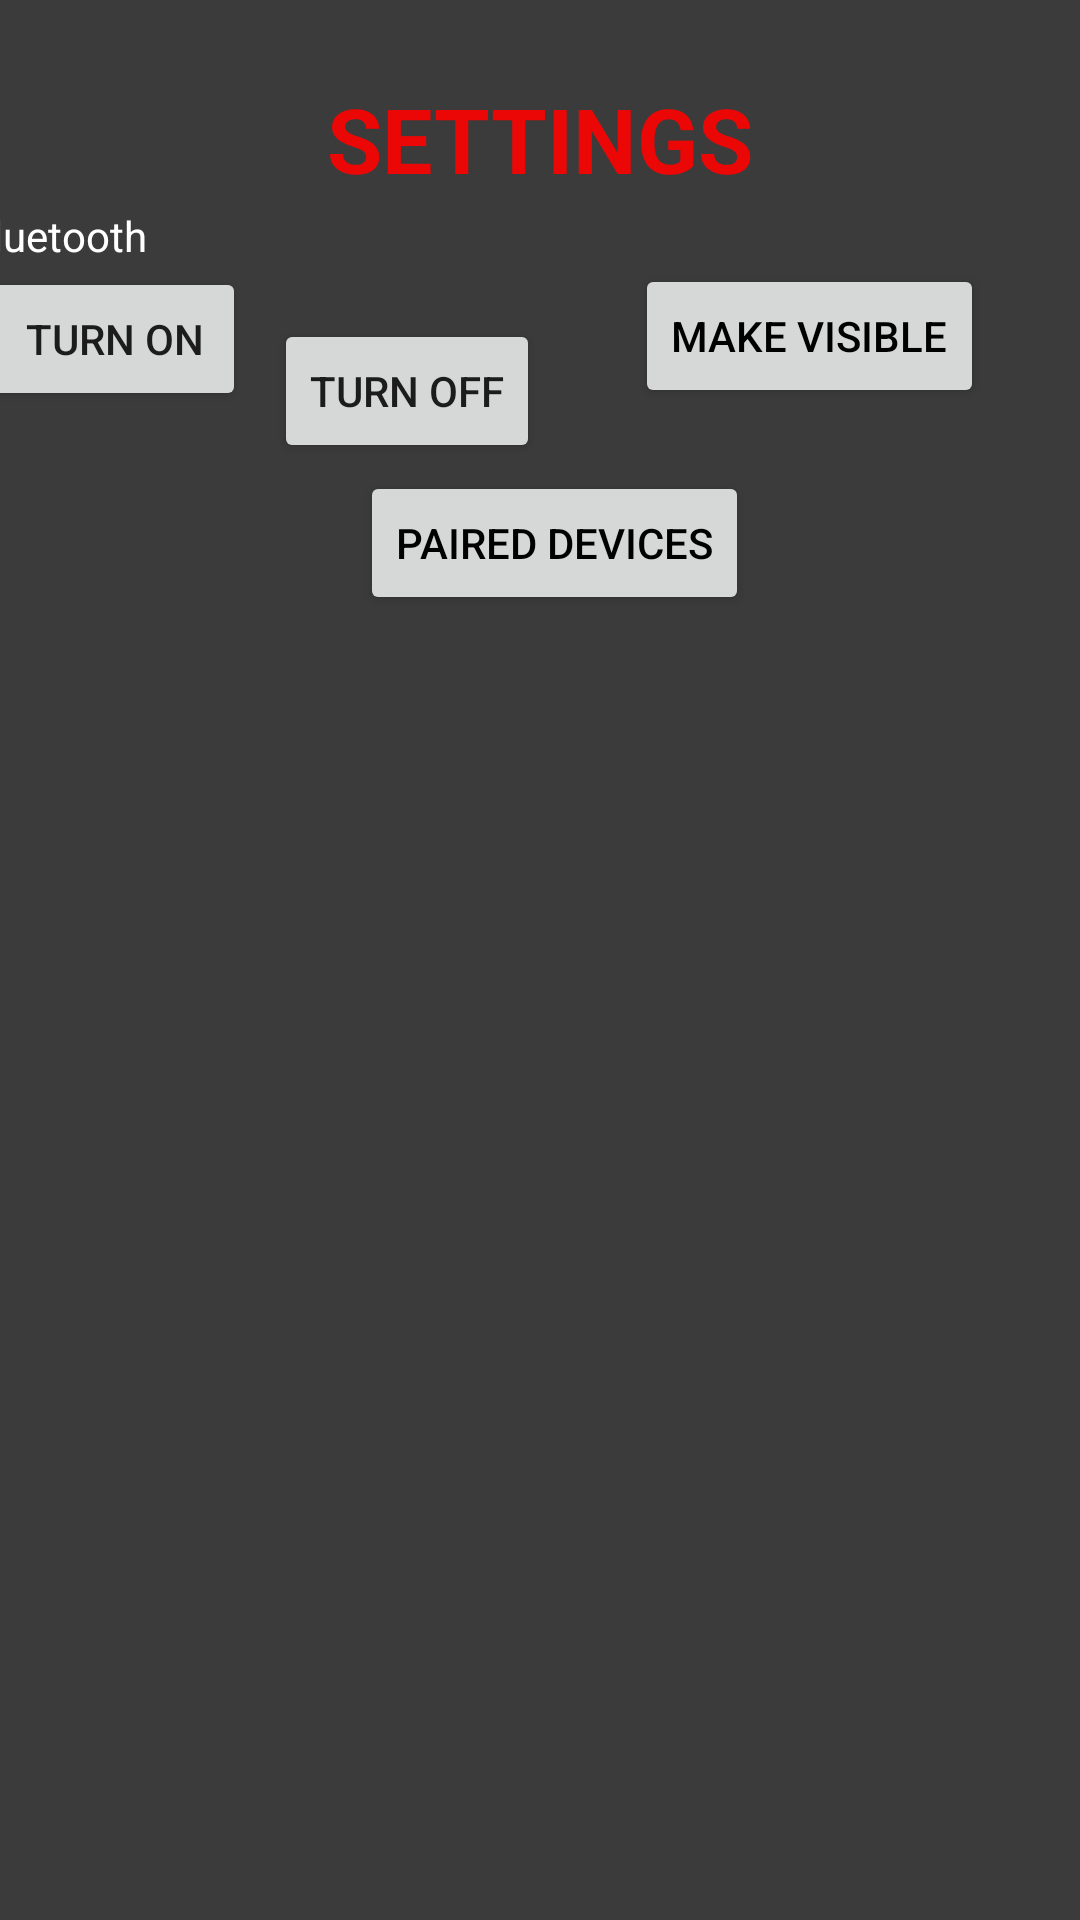

Write the Android layout XML for this screen, with the resource values it uses.
<!-- AndroidManifest.xml: application theme Theme.AppCompat.Light.NoActionBar -->
<!-- res/layout/activity_settings.xml -->
<?xml version="1.0" encoding="utf-8"?>
<androidx.constraintlayout.widget.ConstraintLayout xmlns:android="http://schemas.android.com/apk/res/android"
    xmlns:app="http://schemas.android.com/apk/res-auto"
    xmlns:tools="http://schemas.android.com/tools"
    android:layout_width="match_parent"
    android:layout_height="match_parent"
    android:background="#3C3B3B"
    android:elevation="15dp"
    tools:context=".Settings">

    <TextView
        android:id="@+id/textView7"
        android:layout_width="wrap_content"
        android:layout_height="wrap_content"
        android:layout_marginTop="26dp"
        android:background="#3C3B3B"
        android:text="@string/settings"
        android:textAllCaps="true"
        android:textColor="#EC0707"
        android:textSize="30sp"
        android:textStyle="bold"
        app:layout_constraintEnd_toEndOf="parent"
        app:layout_constraintStart_toStartOf="parent"
        app:layout_constraintTop_toTopOf="parent" />


    <TextView
        android:id="@+id/textView8"
        android:layout_width="wrap_content"
        android:layout_height="wrap_content"
        android:layout_marginStart="13dp"
        android:layout_marginEnd="336dp"
        android:layout_marginBottom="1dp"
        android:text="@string/bluetooth"
        android:textColor="@color/white"
        app:layout_constraintBottom_toTopOf="@+id/turnOn"
        app:layout_constraintEnd_toEndOf="parent"
        app:layout_constraintStart_toStartOf="parent" />

    <Button
        android:id="@+id/turnOn"
        android:layout_width="wrap_content"
        android:layout_height="wrap_content"
        android:layout_marginStart="16dp"
        android:layout_marginEnd="300dp"
        android:layout_marginBottom="503dp"
        android:onClick="onSwitchClickOn"
        android:text="@string/turn_on"
        app:layout_constraintBottom_toBottomOf="parent"
        app:layout_constraintEnd_toEndOf="parent"
        app:layout_constraintStart_toStartOf="parent"
        tools:ignore="UseSwitchCompatOrMaterialXml" />

    <Button
        android:id="@+id/turnOff"
        android:layout_width="wrap_content"
        android:layout_height="wrap_content"
        android:layout_marginTop="40dp"
        android:layout_marginEnd="180dp"
        android:onClick="onSwitchClickOff"
        android:text="@string/turn_off"
        app:layout_constraintEnd_toEndOf="parent"
        app:layout_constraintTop_toBottomOf="@+id/textView7"
        tools:ignore="UseSwitchCompatOrMaterialXml" />

    <Button
        android:id="@+id/viewList"
        android:layout_width="wrap_content"
        android:layout_height="wrap_content"
        android:layout_marginStart="120dp"
        android:layout_marginTop="20dp"
        android:layout_marginBottom="435dp"

        android:onClick="viewPairedDevices"
        android:text="@string/paired_devices"
        android:textColor="@color/black"
        app:layout_constraintBottom_toBottomOf="parent"
        app:layout_constraintStart_toStartOf="parent"
        app:layout_constraintTop_toBottomOf="@+id/turnOn"
        app:layout_constraintVertical_bias="0.0" />

    <Button
        android:id="@+id/visibleButton"
        android:layout_width="wrap_content"
        android:layout_height="wrap_content"
        android:layout_marginEnd="32dp"
        android:layout_marginBottom="504dp"
        android:onClick="makeVisibleButton"
        android:text="@string/make_visible"
        android:textColor="@color/black"
        app:layout_constraintBottom_toBottomOf="parent"
        app:layout_constraintEnd_toEndOf="parent" />

    <ListView
        android:id="@+id/listView"
        android:layout_width="wrap_content"
        android:layout_height="wrap_content"
        android:layout_marginBottom="424dp"
        app:layout_constraintBottom_toBottomOf="parent"
        app:layout_constraintEnd_toEndOf="parent"
        app:layout_constraintHorizontal_bias="0.0"
        app:layout_constraintStart_toStartOf="parent">


    </ListView>


</androidx.constraintlayout.widget.ConstraintLayout>
<!-- resources referenced by this layout -->
<resources>
  <string name="bluetooth">Bluetooth</string>
  <string name="make_visible">Make Visible</string>
  <string name="paired_devices">Paired Devices</string>
  <string name="settings">Settings</string>
  <string name="turn_off">Turn off</string>
  <string name="turn_on">Turn On</string>
  <!-- not gathered from this repository: default colours our renderer supplied (Android Studio template values) -->
  <color name="black">#FF000000</color>
  <color name="white">#FFFFFFFF</color>
</resources>
